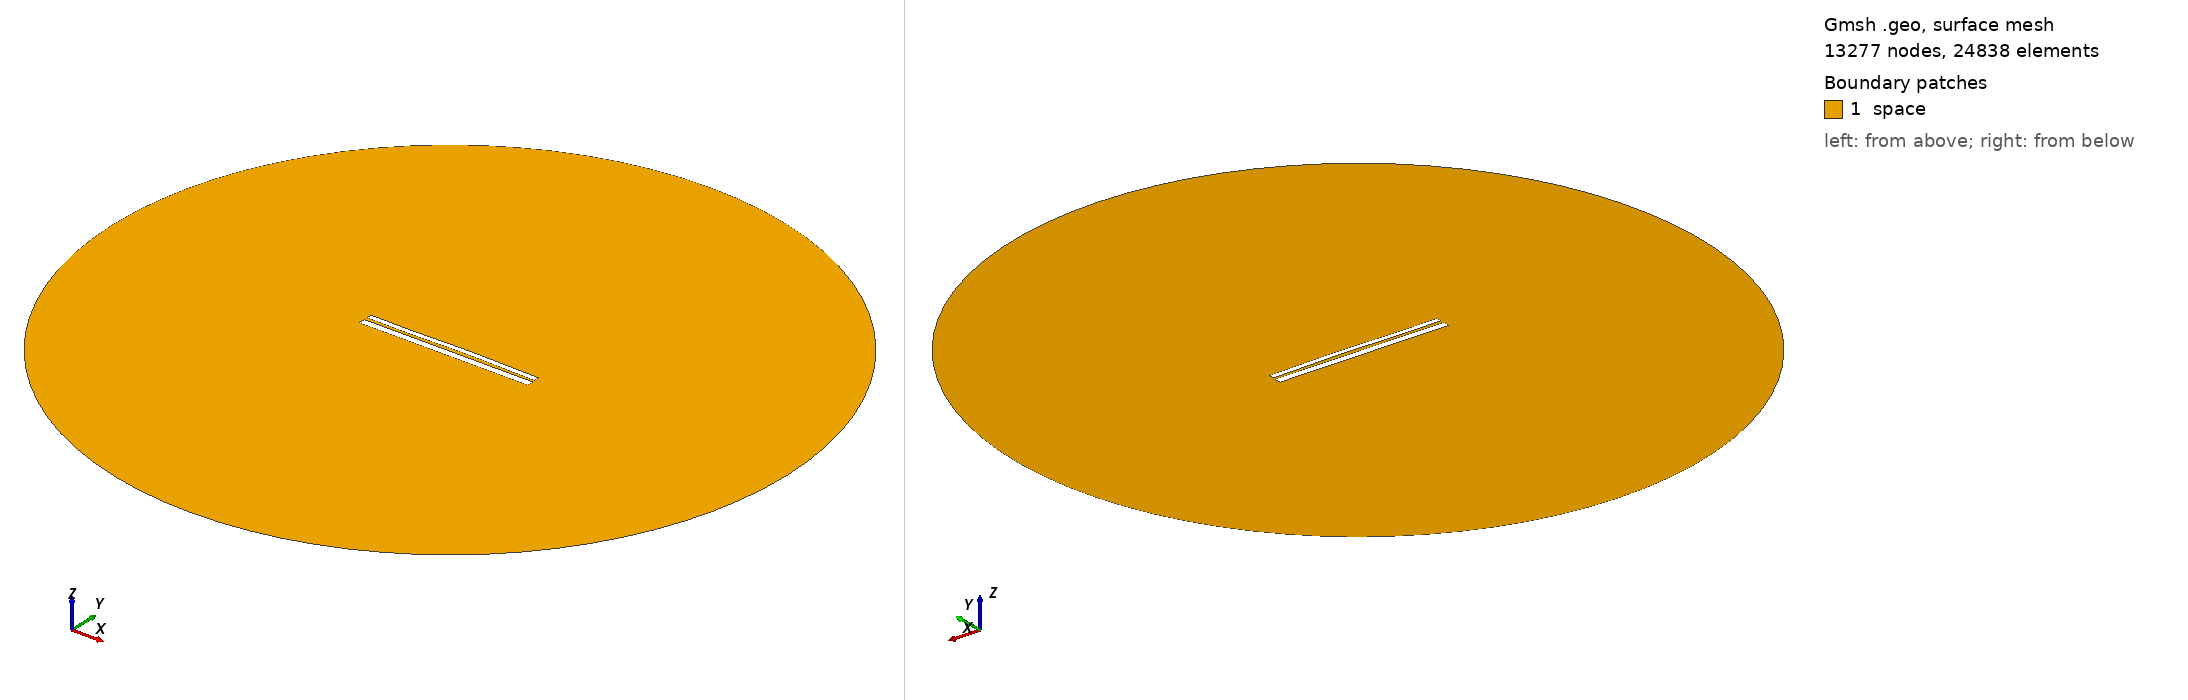

Gmsh geometry script, surface-meshed: 13277 nodes, 24838 surface elements. Boundary patches (legend numbers): 1 space. Left view from above one corner, right view from below the opposite corner. Legend entries are the model's physical surfaces. The drawing asked Gmsh for element sizes between 1% and 20% of the model's largest extent; the script's own settings can give other sizes.

=== 9602.geo (drawn) ===
//---------------------------------------
// Geometry kernel
//---------------------------------------

SetFactory("OpenCASCADE");



//---------------------------------------
// Parameters of the geometry
//---------------------------------------

// Overetch of the upper plate
overetch = 0.375;

// Distance between the plates
distance = 1.5;

// Discretization over the x axis (for the deformation)
nx = 50; 

// Length of the plate
L = 100 - overetch; 

// Number of modes
n = 4; 

// 1st mode coefficient
coeff(1) = -0.075;
beta(1) = 0.596864 * 3.1415926535 / L;

// 2nd mode coefficient
coeff(2) = 0.15;
beta(2) = 1.49418 * 3.1415926535 / L;

// 3rd mode coefficient
coeff(3) = -0.15;
beta(3) = 2.50025 * 3.1415926535 / L;

// 4th mode coefficient
coeff(4) = -0.075;
beta(4) = 3.49999 * 3.1415926535 / L;



//---------------------------------------
// Upper plate (deformed rectangle)
//---------------------------------------

// Coordiantes of the upper plate
xmin = -50;
xmax = 50 - overetch;

// Height of the upper plate
yheight = 4 - 2 * overetch;

// Indexes of the points
UpperID[] = {};
LowerID[] = {};
LeftID[] = {};
RightID[] = {};

// Point index
p = 1;

// Horizontal edges
For i In {1:nx}
    x = xmin + (i-1)*(xmax - xmin)/(nx-1);

    y_bottom = distance / 2 + overetch;
    For j In {1:n}
        C = (Cosh(beta(j)*L) + Cos(beta(j)*L)) / (Sinh(beta(j)*L) + Sin(beta(j)*L));
        y_bottom  = y_bottom + coeff(j) * (Cosh(beta(j)*(x+50)) - Cos(beta(j)*(x+50)) - C * (Sinh(beta(j)*(x+50)) - Sin(beta(j)*(x+50))));
    EndFor

    y_top = y_bottom + yheight;

    Point(p) = {x, y_top, 0, 1.0};
    UpperID[i] = p;
    p = p + 1;

    Point(p) = {x, y_bottom, 0, 1.0};
    LowerID[i] = p;
    p = p + 1;
EndFor

// Create point lists
UpperPts[] = {}; LowerPts[] = {};
For i In {1:nx}
  UpperPts[] += {UpperID[i]};
  LowerPts[] += {LowerID[i]};
EndFor

// Build splines
Spline(1) = {UpperPts[]};
Spline(2) = {LowerPts[]};
Line(3) = {LowerPts[nx-1], UpperPts[nx-1]};
Line(4) = {LowerPts[0], UpperPts[0]};

// Build the plane surface
Curve Loop(1) = {2, 3, -1, -4};
Plane Surface(1) = {1};



//---------------------------------------
// Lower plate (rectangle)
//---------------------------------------

// Vertices
Point(1001) = {-50, -1, 0, 1.0};
Point(1002) = { 50, -1, 0, 1.0};
Point(1003) = { 50,  -5, 0, 1.0};
Point(1004) = {-50,  -5, 0, 1.0};

// Edges
Line(5) = {1001, 1002};
Line(6) = {1002, 1003};
Line(7) = {1003, 1004};
Line(8) = {1004, 1001};

// Plane surface
Line Loop(2) = {5, 6, 7, 8};
Plane Surface(2) = {2}; 



//---------------------------------------
// Outer (fictious) boundary
//---------------------------------------

// Points
Point(1005) = {0, 0, 0};       // Center
Point(1006) = {200, 0, 0};     // Start point
Point(1007) = {0, 200, 0};     // 90 degrees
Point(1008) = {-200, 0, 0};    // 180 degrees
Point(1009) = {0, -200, 0};    // 270 degrees

// Circle arcs (each needs start, center, end)
Circle(9) = {1006, 1005, 1007};
Circle(10) = {1007, 1005, 1008};
Circle(11) = {1008, 1005, 1009};
Circle(12) = {1009, 1005, 1006};

// Plane surface for the entire domain
Curve Loop(3) = {9, 10, 11, 12};
Surface(3) = {3};

// Subtract the plates from the whole domain to obtain the actual domain where we want to solve the equations
BooleanDifference{ Surface{3}; Delete; }{ Surface{1}; Surface{2}; Delete; }




//---------------------------------------
// Transfinite Lines/Curves
//---------------------------------------

// Set the number of points on the boundaries
r = 7;

// Plates
Transfinite Curve {1, 2} = 50*r Using Progression 1;
Transfinite Curve {3, 4} = 2*r Using Progression 1;
Transfinite Line {5, 7} = 50*r Using Progression 1;
Transfinite Line {6, 8} = 2*r Using Progression 1;

// Outer boundary
Transfinite Line {9, 10, 11, 12} = 20 Using Progression 1;



//---------------------------------------
// Physical groups
//---------------------------------------                

// Physical curves (boundaries)
Physical Line("force_segment", 10) = {2};
Physical Line("upper_plate", 11) = {1, 3, 4};
Physical Line("lower_plate", 12) = {5, 6, 7, 8};
Physical Line("boundary", 20) = {9, 10, 11, 12};

// Physical Surfaces
Physical Surface("space", 30) = {3};



//---------------------------------------
// 6. Generate the Mesh
//---------------------------------------

// 2D mesh generation
Mesh 2;
